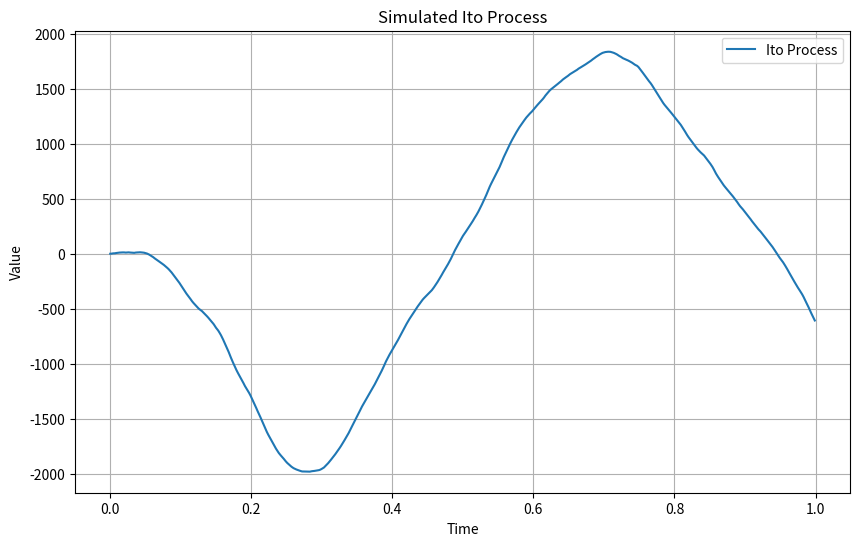

The matplotlib source for this figure:
import numpy as np
import matplotlib.pyplot as plt

# Parameters
T = 1.0  # Time horizon
N = 1000  # Number of time steps
dt = T / N  # Time step size
mu = 0.1  # Drift coefficient
sigma = 0.2  # Diffusion coefficient

# Initial value of the process
S0 = 100.0

# Generate Brownian motion increments
t = np.linspace(0.0, T, N+1)
W = np.random.standard_normal(size=N+1)
W[0] = 0.0  # Set the initial value of the Brownian motion to zero
W = np.cumsum(W) * np.sqrt(dt)  # Cumulative sum for Brownian motion

# Generate Ito process increments
dS = mu * S0 * dt + sigma * S0 * W[:-1]  # Ito process increments
S = np.cumsum(dS)  # Cumulative sum for Ito process

# Plotting
plt.figure(figsize=(10, 6))
plt.plot(t[:-1], S, label='Ito Process')
plt.xlabel('Time')
plt.ylabel('Value')
plt.title('Simulated Ito Process')
plt.legend()
plt.grid(True)
plt.show()
